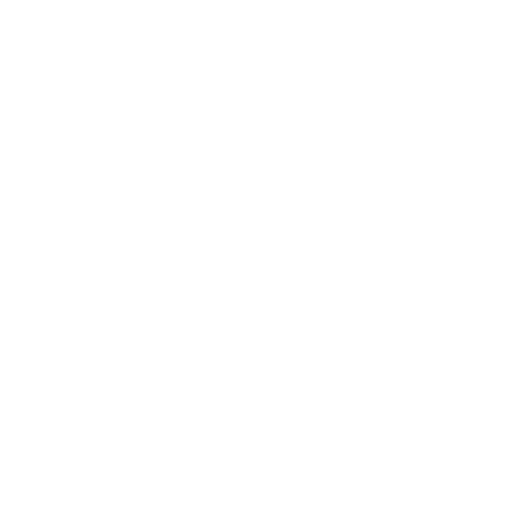
t = 0.00 s
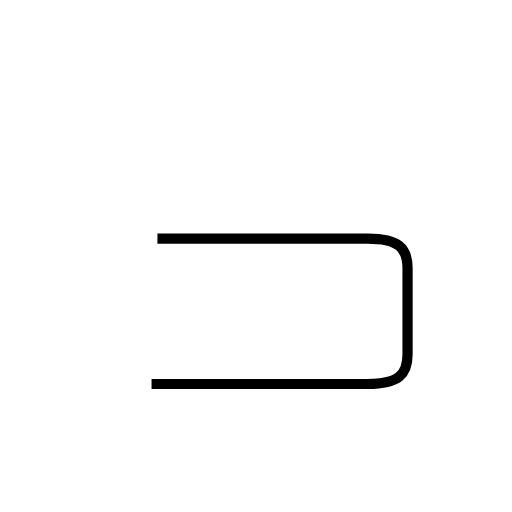
t = 1.84 s
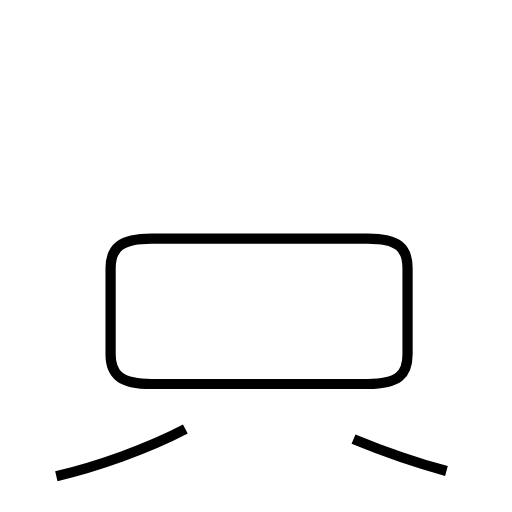
t = 3.14 s
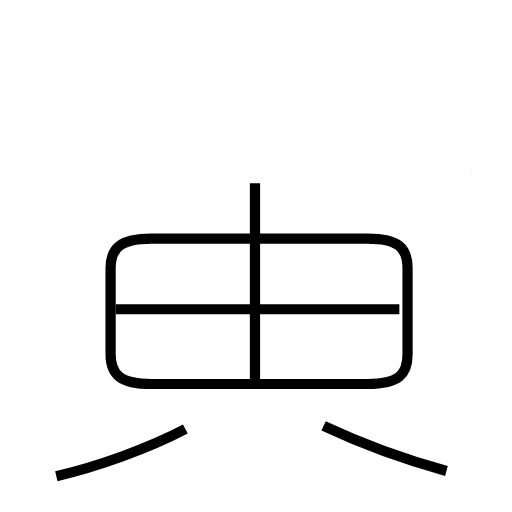
t = 4.66 s
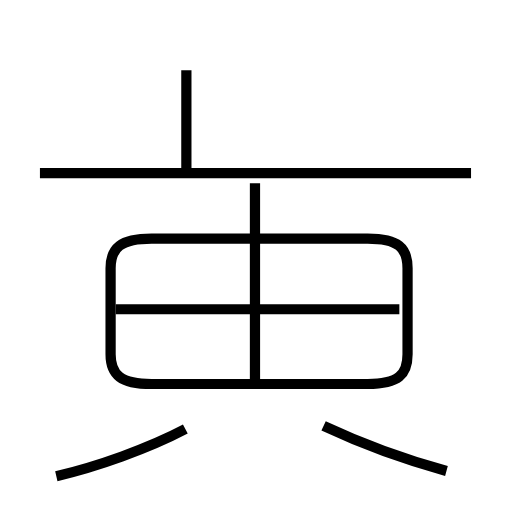
t = 6.21 s
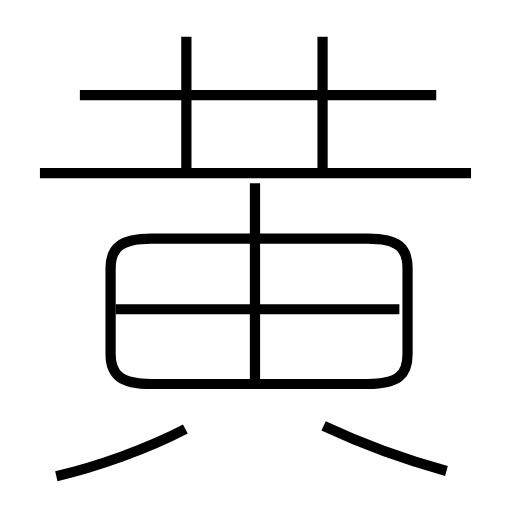
t = 7.75 s

The animated SVG that drew these frames (rendered in a browser with its animation timeline set to each time). Animation: 9 SMIL elements (animate=9); one cycle of 7.75 s.

<?xml version='1.0' encoding='utf-8'?>
<svg viewBox="0.0 -6.0 50.0 50.0" version="1.1" xmlns="http://www.w3.org/2000/svg"><rect x="-1000" y="-1000" width="2000" height="2000" stroke="white" fill="white" /><g style="fill:none;stroke:#000000;stroke-width:1"><path d="M 14.8 -6.5 L 35.9 -6.5 C 38.9 -6.5 39.8 -7.4 39.8 -9.4 L 39.8 -17.8 C 39.8 -19.8 38.9 -20.7 35.9 -20.7 L 14.8 -20.7 C 11.8 -20.7 10.8 -19.8 10.8 -17.8 L 10.8 -9.4 C 10.8 -7.4 11.8 -6.5 14.8 -6.5 Z " transform="translate(0.0 38.0)" stroke-dasharray="81.72347397529471" stroke-dashoffset="81.72347397529471"><animate attributeName="stroke-dashoffset" from="81.72347397529471" to="0" dur="2.451704219258841s" begin="0s" fill="freeze" /></path><path d="M 5.5 2.5 C 9.4 1.6 14.5 -0.2 18.1 -2.1 " transform="translate(0.0 38.0)" stroke-dasharray="13.445154622304251" stroke-dashoffset="13.445154622304251"><animate attributeName="stroke-dashoffset" from="13.445154622304251" to="0" dur="0.4033546386691275s" begin="2.451704219258841s" fill="freeze" /></path><path d="M 43.6 2.0 C 39.2 0.8 34.8 -0.9 31.6 -2.4 " transform="translate(0.0 38.0)" stroke-dasharray="12.795779288049953" stroke-dashoffset="12.795779288049953"><animate attributeName="stroke-dashoffset" from="12.795779288049953" to="0" dur="0.38387337864149856s" begin="2.8550588579279688s" fill="freeze" /></path><path d="M 39.0 -13.8 L 11.3 -13.8 " transform="translate(0.0 38.0)" stroke-dasharray="27.7" stroke-dashoffset="27.7"><animate attributeName="stroke-dashoffset" from="27.7" to="0" dur="0.831s" begin="3.2389322365694673s" fill="freeze" /></path><path d="M 24.9 -6.5 L 24.9 -26.1 " transform="translate(0.0 38.0)" stroke-dasharray="19.6" stroke-dashoffset="19.6"><animate attributeName="stroke-dashoffset" from="19.6" to="0" dur="0.588s" begin="4.069932236569468s" fill="freeze" /></path><path d="M 46.0 -27.1 L 3.9 -27.1 " transform="translate(0.0 38.0)" stroke-dasharray="42.1" stroke-dashoffset="42.1"><animate attributeName="stroke-dashoffset" from="42.1" to="0" dur="1.263s" begin="4.657932236569468s" fill="freeze" /></path><path d="M 18.2 -27.4 L 18.2 -40.4 " transform="translate(0.0 38.0)" stroke-dasharray="13.0" stroke-dashoffset="13.0"><animate attributeName="stroke-dashoffset" from="13.0" to="0" dur="0.39s" begin="5.920932236569468s" fill="freeze" /></path><path d="M 42.6 -34.7 L 7.8 -34.7 " transform="translate(0.0 38.0)" stroke-dasharray="34.800000000000004" stroke-dashoffset="34.800000000000004"><animate attributeName="stroke-dashoffset" from="34.800000000000004" to="0" dur="1.044s" begin="6.310932236569467s" fill="freeze" /></path><path d="M 31.5 -27.4 L 31.5 -40.4" transform="translate(0.0 38.0)" stroke-dasharray="13.0" stroke-dashoffset="13.0"><animate attributeName="stroke-dashoffset" from="13.0" to="0" dur="0.39s" begin="7.354932236569468s" fill="freeze" /></path></g></svg>
